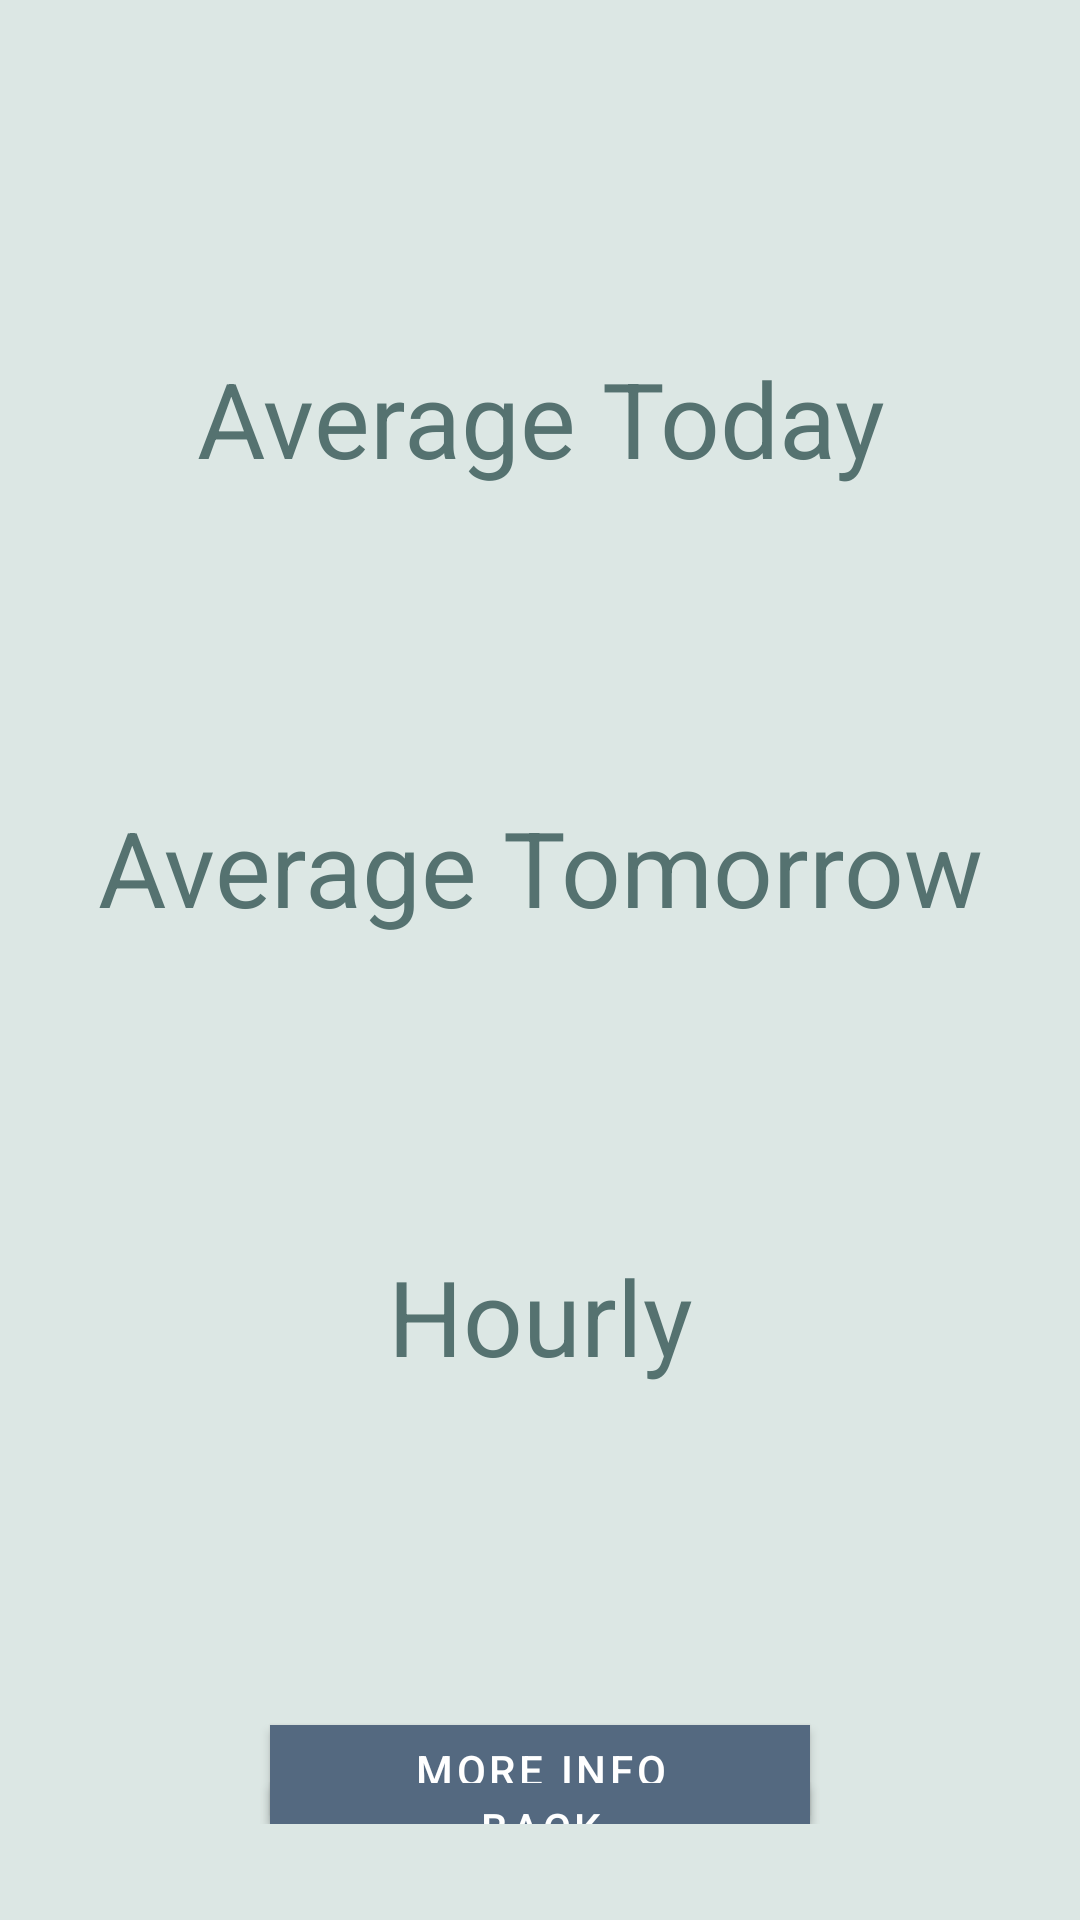

Layout XML and referenced resources for this Android screen:
<!-- AndroidManifest.xml: application theme Theme.CS4550Weather -->
<!-- res/layout/frame5_layout.xml -->
<?xml version="1.0" encoding="utf-8"?>
<androidx.constraintlayout.widget.ConstraintLayout
    xmlns:android="http://schemas.android.com/apk/res/android"
    xmlns:app="http://schemas.android.com/apk/res-auto"
    android:layout_width="match_parent"
    android:layout_height="match_parent"
    android:background="#DCE7E4"
    android:orientation="vertical"
    android:padding="24dp">

    <androidx.constraintlayout.widget.ConstraintLayout
        android:id="@+id/container"
        android:layout_width="0dp"
        android:layout_height="wrap_content"
        android:padding="8dp"
        app:layout_constraintTop_toTopOf="parent"
        app:layout_constraintBottom_toBottomOf="parent"
        app:layout_constraintStart_toStartOf="parent"
        app:layout_constraintEnd_toEndOf="parent">

        
        <TextView
            android:id="@+id/city_name"
            android:layout_width="match_parent"
            android:layout_height="wrap_content"
            android:textSize="35sp"
            android:textColor="#557270"
            android:textAlignment="center"
            app:layout_constraintBottom_toTopOf="@+id/average_today_title"
            app:layout_constraintEnd_toEndOf="parent"
            app:layout_constraintStart_toStartOf="parent"
            app:layout_constraintTop_toTopOf="parent"
            app:layout_constraintVertical_chainStyle="packed">
        </TextView>

        
        <TextView
            android:id="@+id/average_today_title"
            android:layout_width="match_parent"
            android:layout_height="wrap_content"
            android:layout_marginTop="40dp"
            android:textSize="35sp"
            android:text="@string/average_today"
            android:textAlignment="center"
            android:textColor="#557270"
            app:layout_constraintBottom_toTopOf="@+id/average_today_temp"
            app:layout_constraintEnd_toEndOf="parent"
            app:layout_constraintStart_toStartOf="parent"
            app:layout_constraintTop_toBottomOf="@+id/city_name">
        </TextView>

        
        <TextView
            android:id="@+id/average_today_temp"
            android:layout_width="353dp"
            android:layout_height="71dp"
            android:layout_marginTop="12dp"
            android:textSize="35sp"
            android:textAlignment="center"
            android:textColor="#557270"
            android:background="@drawable/rounded_box"
            app:layout_constraintBottom_toTopOf="@+id/average_tomorrow_title"
            app:layout_constraintEnd_toEndOf="parent"
            app:layout_constraintStart_toStartOf="parent"
            app:layout_constraintTop_toBottomOf="@+id/average_today_title">
        </TextView>

        
        <TextView
            android:id="@+id/average_tomorrow_title"
            android:layout_width="match_parent"
            android:layout_height="wrap_content"
            android:layout_marginTop="20dp"
            android:textSize="35sp"
            android:text="@string/average_tomorrow"
            android:textAlignment="center"
            android:textColor="#557270"
            app:layout_constraintBottom_toTopOf="@+id/average_tomorrow_temp"
            app:layout_constraintEnd_toEndOf="parent"
            app:layout_constraintStart_toStartOf="parent"
            app:layout_constraintTop_toBottomOf="@+id/average_today_temp">
        </TextView>

        
        <TextView
            android:id="@+id/average_tomorrow_temp"
            android:layout_width="353dp"
            android:layout_height="71dp"
            android:layout_marginTop="12dp"
            android:textSize="35sp"
            android:textAlignment="center"
            android:textColor="#557270"
            android:background="@drawable/rounded_box"
            app:layout_constraintBottom_toTopOf="@+id/hourly_title"
            app:layout_constraintEnd_toEndOf="parent"
            app:layout_constraintStart_toStartOf="parent"
            app:layout_constraintTop_toBottomOf="@+id/average_tomorrow_title">
        </TextView>

        
        <TextView
            android:id="@+id/hourly_title"
            android:layout_width="match_parent"
            android:layout_height="wrap_content"
            android:layout_marginTop="20dp"
            android:textSize="35sp"
            android:text="@string/hourly"
            android:textAlignment="center"
            android:textColor="#557270"
            app:layout_constraintBottom_toTopOf="@+id/hourly_temps"
            app:layout_constraintEnd_toEndOf="parent"
            app:layout_constraintStart_toStartOf="parent"
            app:layout_constraintTop_toBottomOf="@+id/average_tomorrow_temp">
        </TextView>

        
        <TextView
            android:id="@+id/hourly_temps"
            android:layout_width="353dp"
            android:layout_height="71dp"
            android:layout_marginTop="12dp"
            android:textSize="35sp"
            android:textAlignment="center"
            android:textColor="#557270"
            android:background="@drawable/rounded_box"
            app:layout_constraintBottom_toTopOf="@+id/more_info_button"
            app:layout_constraintEnd_toEndOf="parent"
            app:layout_constraintStart_toStartOf="parent"
            app:layout_constraintTop_toBottomOf="@+id/hourly_title">
        </TextView>

        
        <com.google.android.material.button.MaterialButton
            android:id="@+id/more_info_button"
            android:layout_width="180dp"
            android:layout_height="42dp"
            android:layout_marginTop="24dp"
            android:backgroundTint="#546980"
            android:text="@string/more_info"
            android:textColor="@color/white"
            app:cornerRadius="0dp"
            app:layout_constraintBottom_toBottomOf="parent"
            app:layout_constraintEnd_toEndOf="parent"
            app:layout_constraintStart_toStartOf="parent"
            app:layout_constraintTop_toBottomOf="@+id/hourly_temps" />

        
        <com.google.android.material.button.MaterialButton
            android:id="@+id/back_button"
            android:layout_width="180dp"
            android:layout_height="42dp"
            android:backgroundTint="#546980"
            android:text="@string/back"
            android:textColor="@color/white"
            app:cornerRadius="0dp"
            app:layout_constraintBottom_toBottomOf="parent"
            app:layout_constraintEnd_toEndOf="parent"
            app:layout_constraintStart_toStartOf="parent"
            app:layout_constraintTop_toBottomOf="@+id/more_info_button" />
    </androidx.constraintlayout.widget.ConstraintLayout>
</androidx.constraintlayout.widget.ConstraintLayout>
<!-- resources referenced by this layout -->
<resources>
  <string name="average_today">Average Today</string>
  <string name="average_tomorrow">Average Tomorrow</string>
  <string name="back">Back</string>
  <string name="hourly">Hourly</string>
  <string name="more_info">More Info</string>
  <style name="Theme.CS4550Weather" parent="Theme.MaterialComponents.DayNight.DarkActionBar">
          
          <item name="colorPrimary">@color/purple_500</item>
          <item name="colorPrimaryVariant">@color/purple_700</item>
          <item name="colorOnPrimary">@color/white</item>
          
          <item name="colorSecondary">@color/teal_200</item>
          <item name="colorSecondaryVariant">@color/teal_700</item>
          <item name="colorOnSecondary">@color/black</item>
          
          <item name="android:statusBarColor">?attr/colorPrimaryVariant</item>
          
      </style>
  <!-- not gathered from this repository: default colours our renderer supplied (Android Studio template values) -->
  <color name="purple_500">#FF6200EE</color>
  <color name="purple_700">#FF3700B3</color>
  <color name="teal_200">#FF03DAC5</color>
  <color name="teal_700">#FF018786</color>
  <color name="black">#FF000000</color>
  <color name="white">#FFFFFFFF</color>
</resources>
